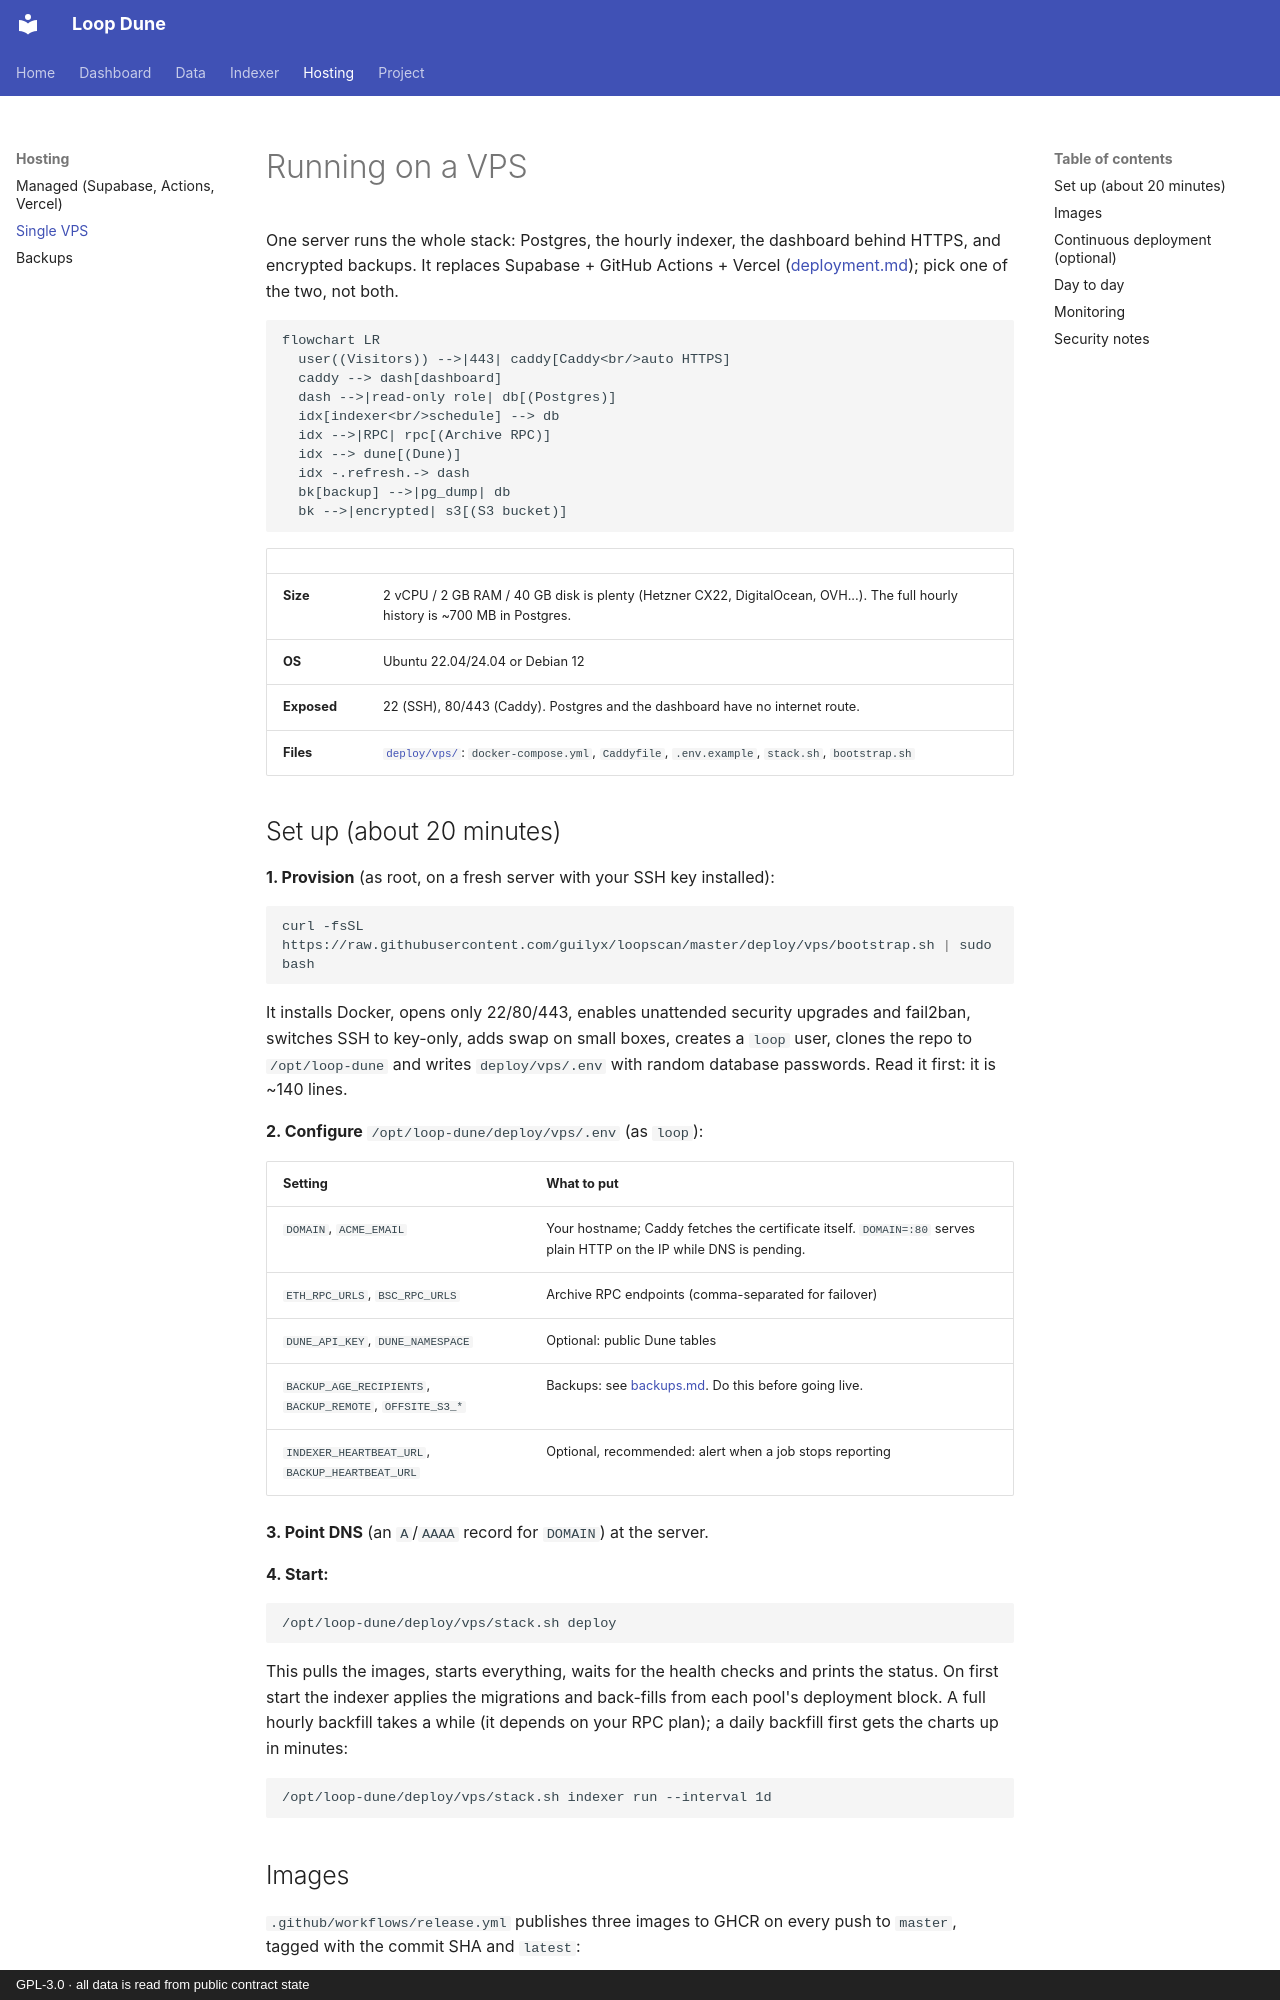

repository: guilyx/loop-dune · page: vps/index.html · generator: mkdocs · copyright: GPL-3.0 · all data is read from public contract state

# Running on a VPS

One server runs the whole stack: Postgres, the hourly indexer, the dashboard behind
HTTPS, and encrypted backups. It replaces Supabase + GitHub Actions + Vercel
([deployment.md](deployment.md)); pick one of the two, not both.

```mermaid
flowchart LR
  user((Visitors)) -->|443| caddy[Caddy<br/>auto HTTPS]
  caddy --> dash[dashboard]
  dash -->|read-only role| db[(Postgres)]
  idx[indexer<br/>schedule] --> db
  idx -->|RPC| rpc[(Archive RPC)]
  idx --> dune[(Dune)]
  idx -.refresh.-> dash
  bk[backup] -->|pg_dump| db
  bk -->|encrypted| s3[(S3 bucket)]
```

| | |
|---|---|
| **Size** | 2 vCPU / 2 GB RAM / 40 GB disk is plenty (Hetzner CX22, DigitalOcean, OVH...). The full hourly history is ~700 MB in Postgres. |
| **OS** | Ubuntu 22.04/24.04 or Debian 12 |
| **Exposed** | 22 (SSH), 80/443 (Caddy). Postgres and the dashboard have no internet route. |
| **Files** | [`deploy/vps/`](https://github.com/guilyx/loopscan/tree/master/deploy/vps): `docker-compose.yml`, `Caddyfile`, `.env.example`, `stack.sh`, `bootstrap.sh` |

## Set up (about 20 minutes)

**1. Provision** (as root, on a fresh server with your SSH key installed):

```bash
curl -fsSL https://raw.githubusercontent.com/guilyx/loopscan/master/deploy/vps/bootstrap.sh | sudo bash
```

It installs Docker, opens only 22/80/443, enables unattended security upgrades and
fail2ban, switches SSH to key-only, adds swap on small boxes, creates a `loop` user,
clones the repo to `/opt/loop-dune` and writes `deploy/vps/.env` with random
database passwords. Read it first: it is ~140 lines.

**2. Configure** `/opt/loop-dune/deploy/vps/.env` (as `loop`):

| Setting | What to put |
|---|---|
| `DOMAIN`, `ACME_EMAIL` | Your hostname; Caddy fetches the certificate itself. `DOMAIN=:80` serves plain HTTP on the IP while DNS is pending. |
| `ETH_RPC_URLS`, `BSC_RPC_URLS` | Archive RPC endpoints (comma-separated for failover) |
| `DUNE_API_KEY`, `DUNE_NAMESPACE` | Optional: public Dune tables |
| `BACKUP_AGE_RECIPIENTS`, `BACKUP_REMOTE`, `OFFSITE_S3_*` | Backups: see [backups.md](backups.md). Do this before going live. |
| `INDEXER_HEARTBEAT_URL`, `BACKUP_HEARTBEAT_URL` | Optional, recommended: alert when a job stops reporting |

**3. Point DNS** (an `A`/`AAAA` record for `DOMAIN`) at the server.

**4. Start:**

```bash
/opt/loop-dune/deploy/vps/stack.sh deploy
```

This pulls the images, starts everything, waits for the health checks and prints the
status. On first start the indexer applies the migrations and back-fills from each
pool's deployment block. A full hourly backfill takes a while (it depends on your RPC
plan); a daily backfill first gets the charts up in minutes:

```bash
/opt/loop-dune/deploy/vps/stack.sh indexer run --interval 1d
```
